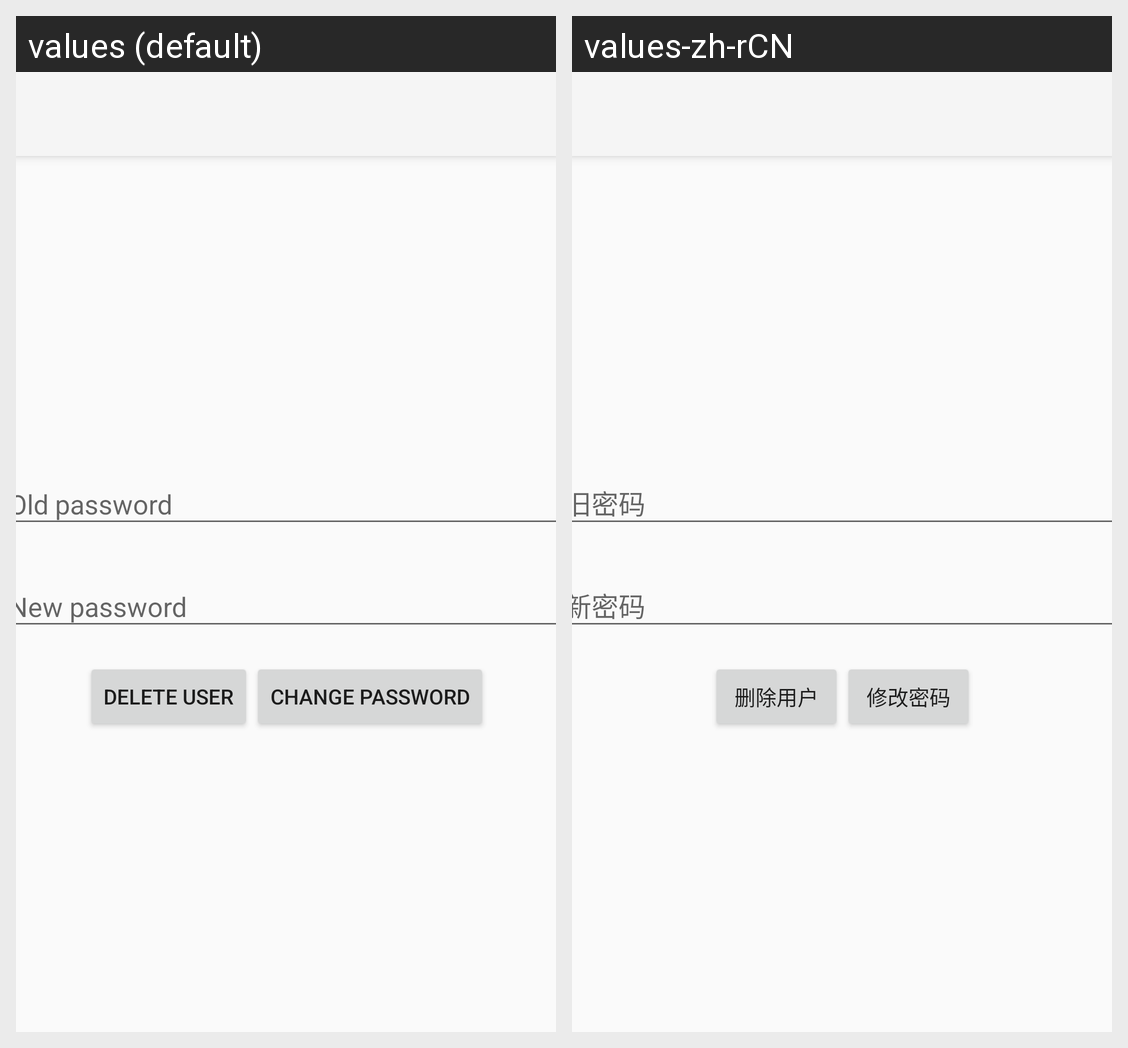

Locale-by-locale string values for the Android screen shown in this grid:
Android screen res/layout/activity_profile.xml rendered under 2 locales, left to right: values (default), values-zh-rCN. Device: Nexus 5 (rendered at 1080×1920; each locale shown at half size, 540×960, under a caption strip naming it); theme AppTheme.
Strings drawn on this screen, with the default value and each locale's value (text and hints the layout hard-codes, and strings that could not be matched under every locale, appear in the picture but are not listed):

old_password
  values: Old password
  values-zh-rCN: 旧密码

new_password
  values: New password
  values-zh-rCN: 新密码

delete_user
  values: Delete user
  values-zh-rCN: 删除用户

change_password
  values: Change password
  values-zh-rCN: 修改密码
